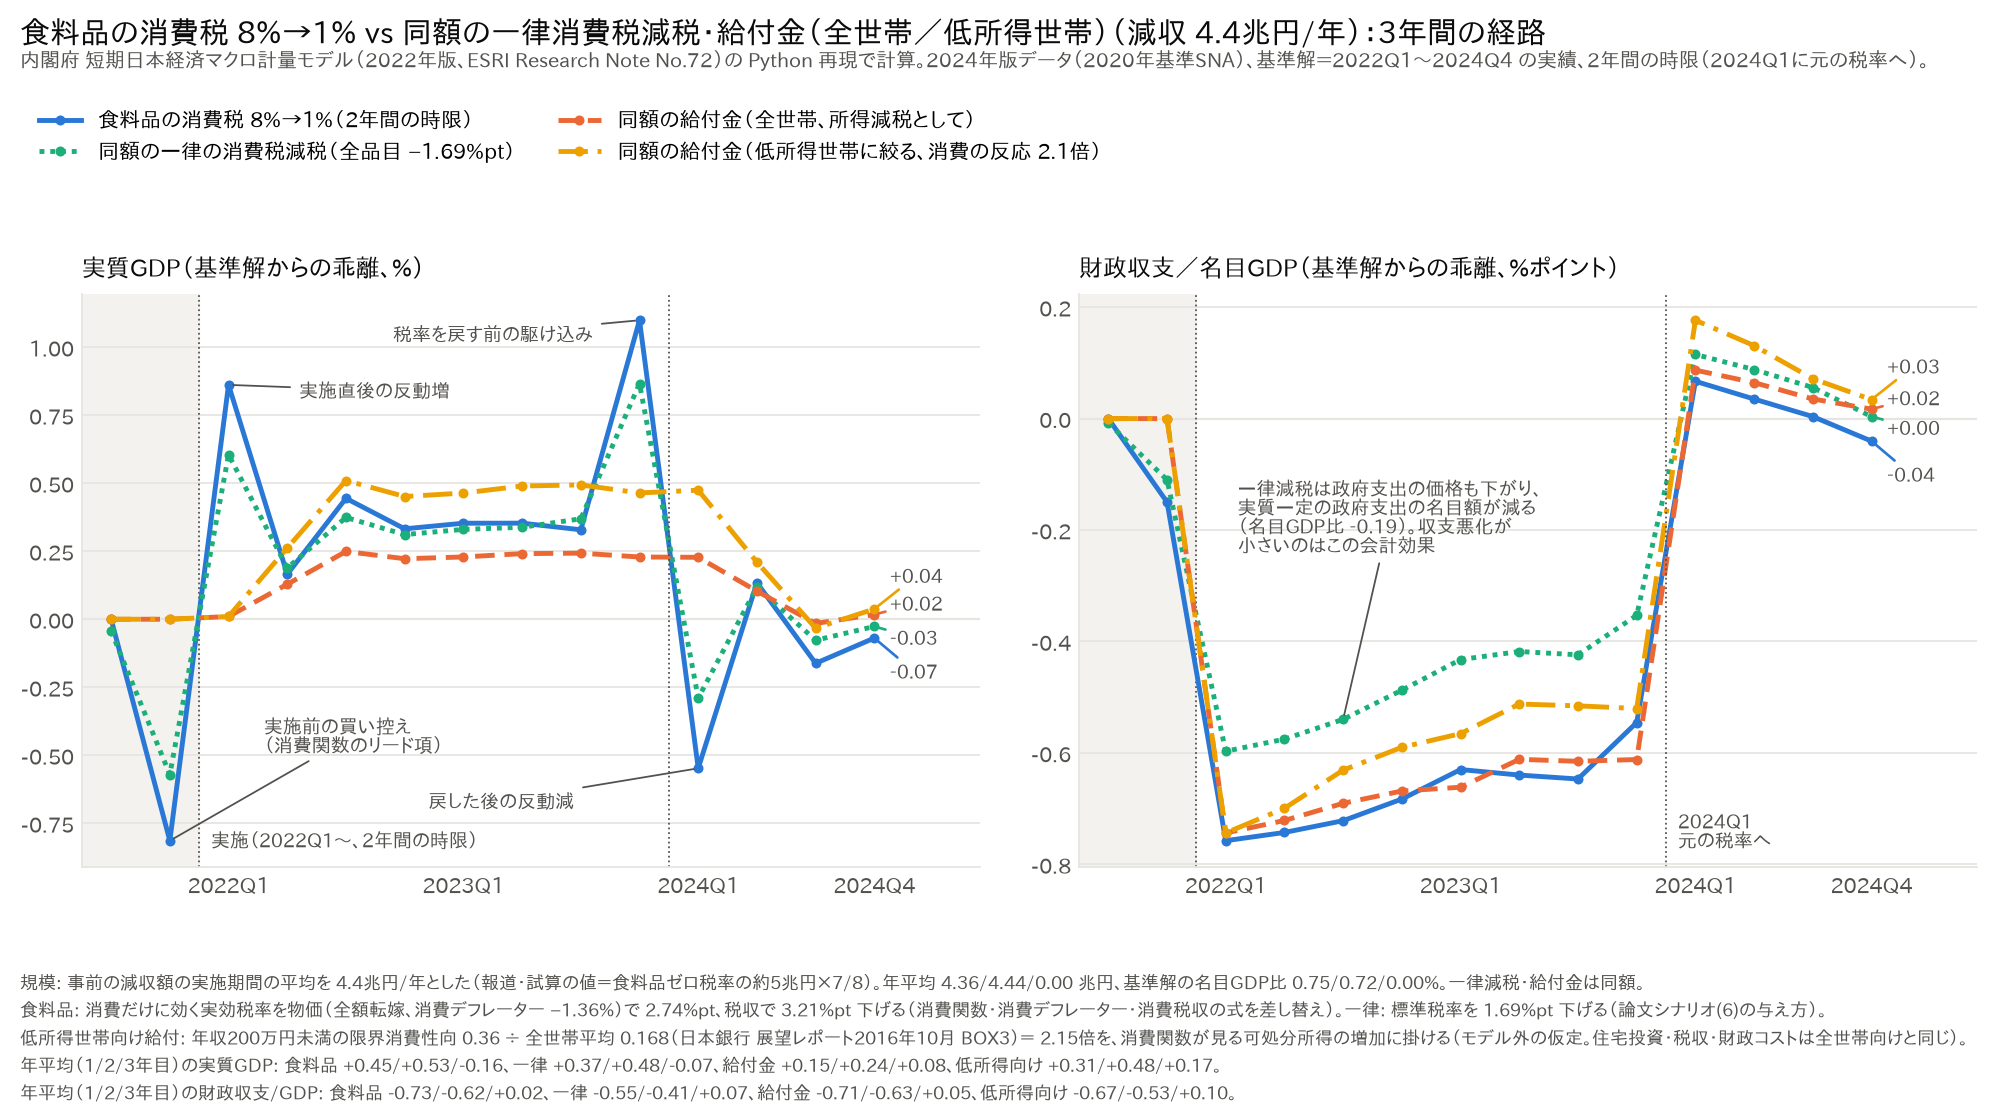

Values plotted in this chart, from the file beside it:
, food, food, food, food, food, ctax, ctax, ctax, ctax, ctax, benefit, benefit, benefit, benefit, benefit, target, target, target, target, target, scale, scale, scale
, GDP, BGV, CP, PCP, GOVV, GDP, BGV, CP, PCP, GOVV, GDP, BGV, CP, PCP, GOVV, GDP, BGV, CP, PCP, GOVV, loss_bn, loss_all_bn, target_bn
2021Q3, 0.00000000, 0.00000000, 0.00000000, 0.00000000, 0.00000000, -0.04378, -0.008095, -0.00003863, 0.00003974, -0.0003128, 0.00000000, 0.00000000, 0.00000000, 0.00000000, 0.00000000, 0.00000000, 0.00000000, 0.00000000, 0.00000000, 0.00000000, 0.00000000, 0.00000000, 
2021Q4, -0.814, -0.1498, -1.97, 0.00004750, -0.005977, -0.5708, -0.1099, -1.225, -0.0002758, -0.004317, 0.00000000, 0.00000000, 0.00000000, 0.00000000, 0.00000000, 0.00000000, 0.00000000, 0.00000000, 0.00000000, 0.00000000, 0.00000000, 0.00000000, 
2022Q1, 0.8615, -0.7576, 1.585, -1.365, 0.003046, 0.605, -0.597, 0.9535, -0.8425, -0.1946, 0.01014, -0.7437, 0.00002685, -0.00002766, 0.00006643, 0.01014, -0.7437, 0.00002685, -0.00002766, 0.00006643, 4319, 4319, 4400
2022Q2, 0.1655, -0.7428, 0.9034, -1.372, -0.0006266, 0.1884, -0.5753, 0.5479, -0.848, -0.195, 0.1286, -0.7213, 0.2925, -0.0002592, 0.000882, 0.2621, -0.6994, 0.6227, -0.000579, 0.001771, 4336, 4313, 4400
2022Q3, 0.4444, -0.7217, 1.418, -1.373, 0.001113, 0.3741, -0.5398, 0.8895, -0.8488, -0.1972, 0.2491, -0.6905, 0.6714, 0.0003208, 0.002058, 0.51, -0.6309, 1.43, 0.0004363, 0.00417, 4358, 4356, 4400
2022Q4, 0.3324, -0.6828, 1.324, -1.364, 0.0006145, 0.3112, -0.4875, 0.843, -0.8414, -0.1961, 0.2225, -0.6684, 0.7224, 0.004007, 0.002787, 0.4511, -0.5899, 1.536, 0.007786, 0.005608, 4429, 4420, 4400
2023Q1, 0.353, -0.6299, 1.342, -1.343, 0.004268, 0.3303, -0.4325, 0.8656, -0.8241, -0.193, 0.2289, -0.6616, 0.7459, 0.01182, 0.004247, 0.4639, -0.5654, 1.583, 0.02359, 0.008539, 4584, 4591, 4400
2023Q2, 0.3532, -0.6398, 1.362, -1.321, 0.008447, 0.338, -0.418, 0.8854, -0.8047, -0.1824, 0.2412, -0.6116, 0.7874, 0.0235, 0.006291, 0.4898, -0.5123, 1.669, 0.04736, 0.01269, 4377, 4376, 4400
2023Q3, 0.3289, -0.6468, 1.349, -1.299, 0.01347, 0.3692, -0.424, 0.8806, -0.7842, -0.1787, 0.243, -0.6151, 0.8295, 0.0376, 0.009138, 0.4938, -0.5155, 1.758, 0.07606, 0.01848, 4408, 4416, 4400
2023Q4, 1.099, -0.5455, 3.4, -1.278, 0.02365, 0.8662, -0.3532, 2.143, -0.764, -0.1692, 0.2288, -0.6119, 0.8422, 0.0526, 0.0122, 0.4643, -0.5203, 1.784, 0.1066, 0.0247, 4388, 4408, 4400
2024Q1, -0.5479, 0.06695, -0.2303, 0.1107, 0.02008, -0.2897, 0.1151, -0.062, 0.1001, 0.01933, 0.2276, 0.08697, 0.8646, 0.06808, 0.0156, 0.4744, 0.1765, 1.832, 0.138, 0.0317, 0.00000000, 0.00000000, 4400
2024Q2, 0.1341, 0.03509, 0.4692, 0.14, 0.02913, 0.118, 0.08802, 0.361, 0.1277, 0.02675, 0.1034, 0.06456, 0.5917, 0.08421, 0.0186, 0.2099, 0.1309, 1.249, 0.1709, 0.03775, 0.00000000, 0.00000000, 4400
2024Q3, -0.162, 0.003588, -0.02338, 0.1637, 0.03253, -0.07719, 0.05576, 0.03435, 0.1507, 0.03057, -0.01535, 0.03525, 0.2434, 0.09983, 0.02111, -0.03268, 0.07158, 0.5066, 0.2029, 0.04287, 0.00000000, 0.00000000, 4400
2024Q4, -0.06914, -0.04044, 0.06446, 0.1774, 0.03799, -0.02656, 0.003604, 0.07682, 0.1654, 0.03555, 0.01726, 0.01692, 0.226, 0.1126, 0.02411, 0.03763, 0.03408, 0.4709, 0.2291, 0.04902, 0.00000000, 0.00000000, 4400
